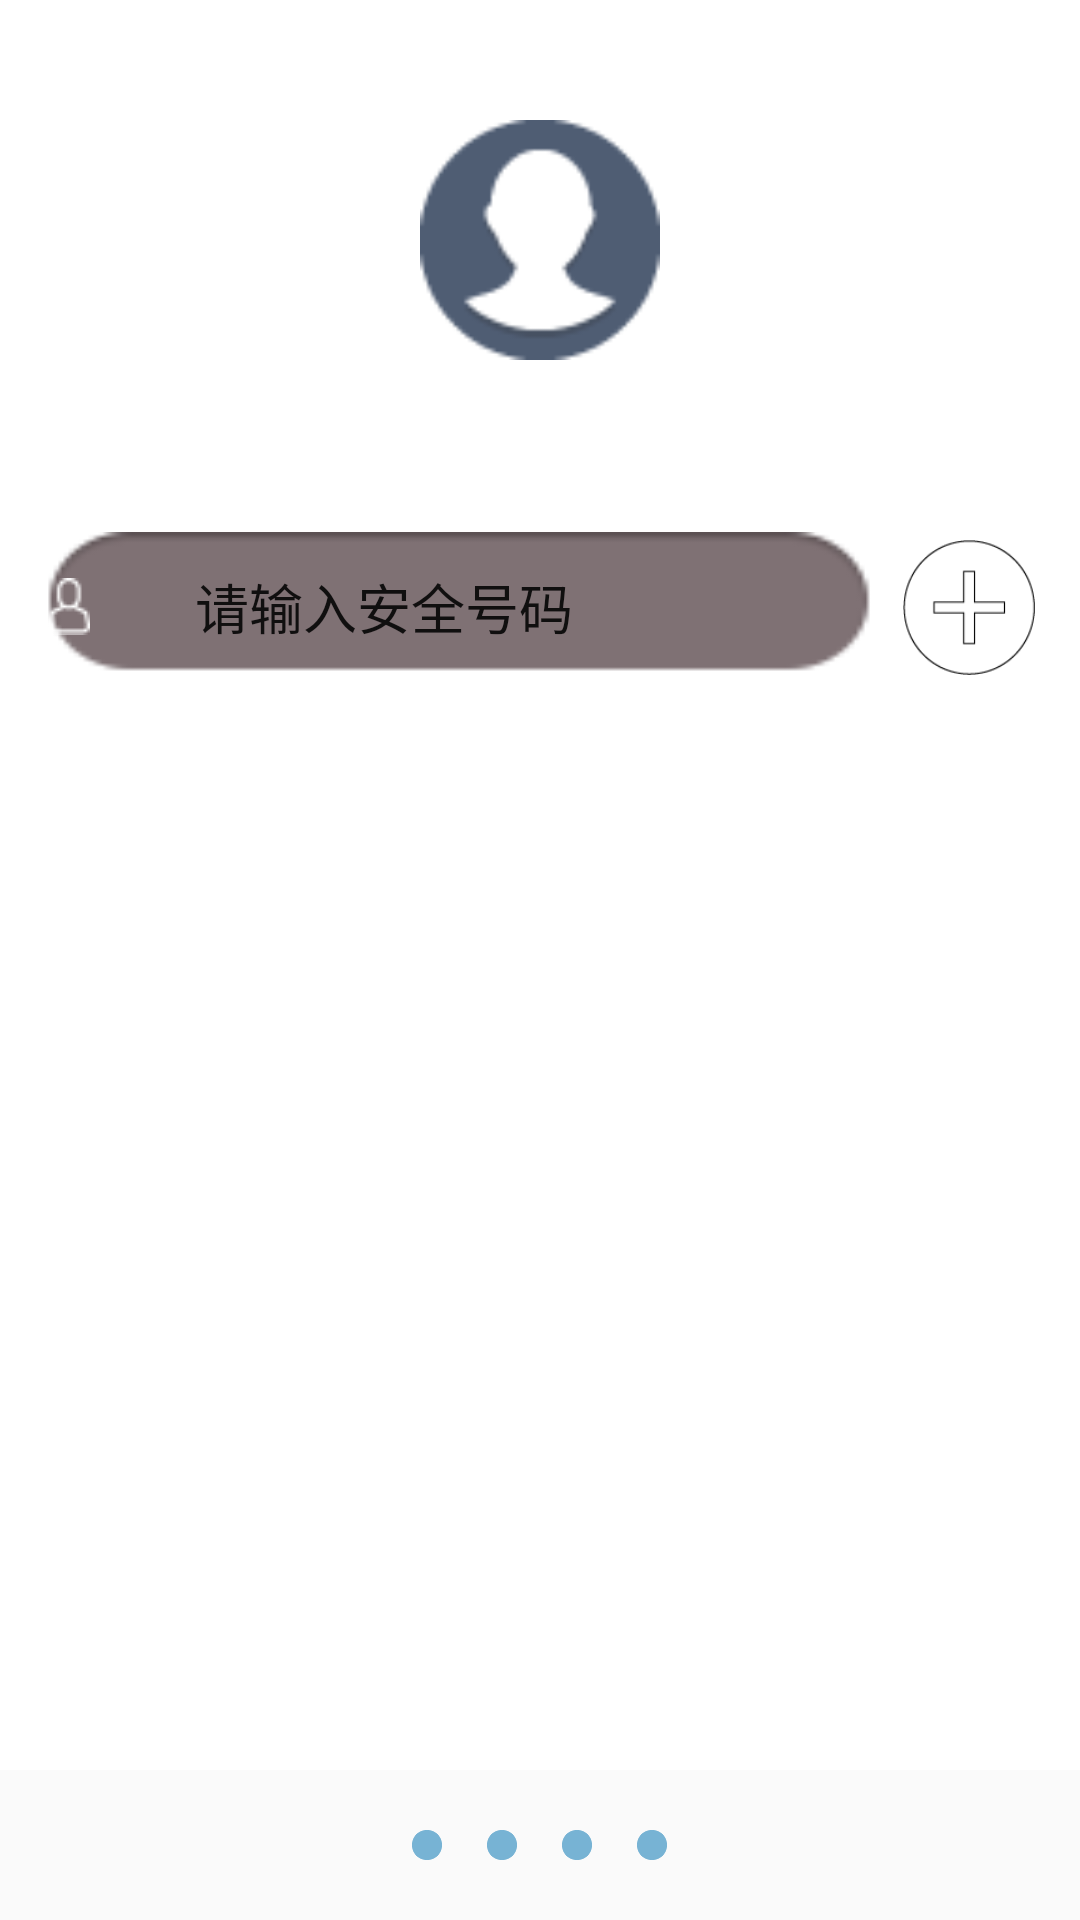

Android layout source for this screen:
<!-- AndroidManifest.xml: application theme AppTheme -->
<!-- res/layout/activity_set_up3.xml -->
<?xml version="1.0" encoding="utf-8"?>
<LinearLayout xmlns:android="http://schemas.android.com/apk/res/android"
    android:layout_width="match_parent"
    android:layout_height="match_parent"
    android:orientation="vertical">
    <LinearLayout
        android:layout_width="match_parent"
        android:layout_height="match_parent"
        android:layout_weight="100"
        android:background="@color/white"
        android:orientation="vertical">
        <RelativeLayout
            android:layout_width="match_parent"
            android:layout_height="160dp"
            android:background="@color/cornflowerblue">
            <ImageView
                android:id="@+id/imgv"
                android:layout_width="80dp"
                android:layout_height="80dp"
                android:layout_centerInParent="true"
                android:background="@drawable/ic_app11"/>
            <TextView
                android:layout_width="match_parent"
                android:layout_height="wrap_content"
                android:layout_below="@+id/imgv"
                android:layout_marginTop="10dp"
                android:gravity="center"
                android:text="选择安全联系人"
                android:textColor="@android:color/white"
                android:textSize="18sp"/>
        </RelativeLayout>
        <LinearLayout
            android:layout_width="match_parent"
            android:layout_height="55dp"
            android:layout_margin="15dp"
            android:gravity="center_vertical"
            android:orientation="horizontal">
            <EditText
                android:id="@+id/et_inputphone"
                android:layout_width="match_parent"
                android:layout_height="50dp"
                android:layout_weight="5"
                android:background="@drawable/ic_input05"
                android:drawableLeft="@drawable/ic_user"
                android:drawablePadding="35dp"
                android:hint="请输入安全号码"
                android:inputType="phone"
                android:textColorHint="@color/cornflowerblue"/>
            <Button
                android:id="@+id/btn_addcontact"
                android:layout_width="55dp"
                android:layout_height="45dp"
                android:layout_marginLeft="10dp"
                android:layout_weight="1"
                android:background="@drawable/ic_icon003"/>
        </LinearLayout>
    </LinearLayout>
    <LinearLayout
        android:layout_width="match_parent"
        android:layout_height="55dp"
        android:layout_weight="10"
        android:background="@color/cornflowerblue"
        android:gravity="center">
        <include layout="@layout/setup_radiogroup"/>
    </LinearLayout>
</LinearLayout>
<!-- res/layout/setup_radiogroup.xml (included above) -->
<?xml version="1.0" encoding="utf-8"?>
<LinearLayout xmlns:android="http://schemas.android.com/apk/res/android"
    android:layout_width="match_parent"
    android:layout_height="wrap_content"
    android:gravity="center"
    android:orientation="vertical">
    <RadioGroup
        android:layout_gravity="center"
        android:layout_width="wrap_content"
        android:layout_height="wrap_content"
        android:orientation="horizontal">
        <RadioButton
            android:id="@+id/rb_first"
            android:layout_width="10dp"
            android:layout_height="10dp"
            android:button="@null"
            android:background="@drawable/ic_ring"/>
        <RadioButton
            android:id="@+id/rb_second"
            android:layout_width="10dp"
            android:layout_height="10dp"
            android:button="@null"
            android:layout_marginLeft="15dp"
            android:background="@drawable/ic_ring"/>
        <RadioButton
            android:id="@+id/rb_third"
            android:layout_width="10dp"
            android:layout_height="10dp"
            android:button="@null"
            android:layout_marginLeft="15dp"
            android:background="@drawable/ic_ring"/>
        <RadioButton
            android:id="@+id/rb_four"
            android:layout_width="10dp"
            android:layout_height="10dp"
            android:button="@null"
            android:layout_marginLeft="15dp"
            android:background="@drawable/ic_ring"/>
    </RadioGroup>
</LinearLayout>
<!-- resources referenced by this layout -->
<resources>
  <!-- drawable ic_app11: png bitmap (drawable, 1814 bytes) -->
  <!-- drawable ic_icon003: png bitmap (drawable, 2111 bytes) -->
  <!-- drawable ic_input05: png bitmap (drawable, 1494 bytes) -->
  <!-- drawable ic_ring: png bitmap (drawable, 736 bytes) -->
  <!-- drawable ic_user: png bitmap (drawable, 372 bytes) -->
  <style name="AppTheme" parent="Theme.AppCompat.Light.DarkActionBar">
          
          <item name="colorPrimary">@color/colorPrimary</item>
          <item name="colorPrimaryDark">@color/colorPrimaryDark</item>
          <item name="colorAccent">@color/colorAccent</item>
      </style>
  <!-- not gathered from this repository: default colours our renderer supplied (Android Studio template values) -->
  <color name="white">#FFFFFFFF</color>
  <color name="colorPrimary">#FF6200EE</color>
  <color name="colorPrimaryDark">#FF3700B3</color>
  <color name="colorAccent">#FF03DAC5</color>
</resources>
